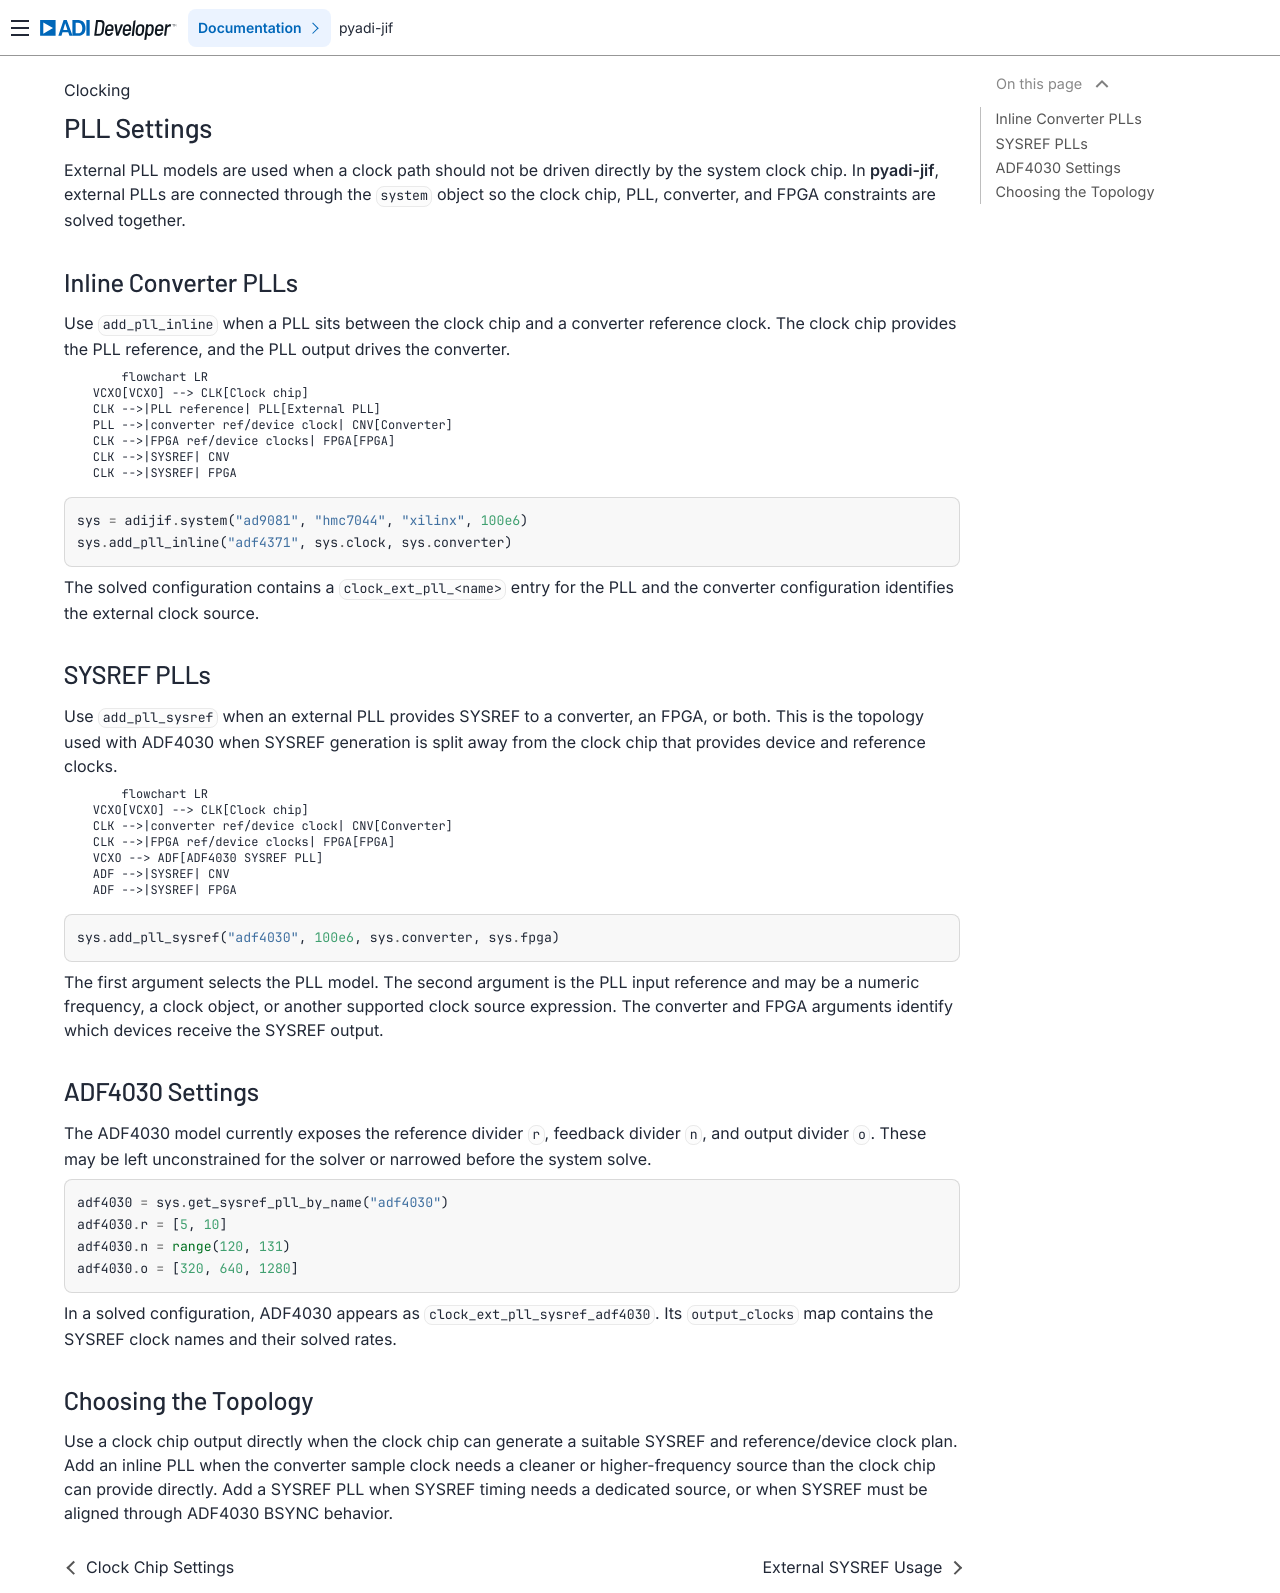

repository: analogdevicesinc/pyadi-jif · page: clocking/plls/index.html · generator: sphinx

# PLL Settings

External PLL models are used when a clock path should not be driven directly by
the system clock chip. In **pyadi-jif**, external PLLs are connected through the
`system` object so the clock chip, PLL, converter, and FPGA constraints are
solved together.

## Inline Converter PLLs

Use `add_pll_inline` when a PLL sits between the clock chip and a converter
reference clock. The clock chip provides the PLL reference, and the PLL output
drives the converter.

```{mermaid}
flowchart LR
    VCXO[VCXO] --> CLK[Clock chip]
    CLK -->|PLL reference| PLL[External PLL]
    PLL -->|converter ref/device clock| CNV[Converter]
    CLK -->|FPGA ref/device clocks| FPGA[FPGA]
    CLK -->|SYSREF| CNV
    CLK -->|SYSREF| FPGA
```

```python
sys = adijif.system("ad9081", "hmc7044", "xilinx", 100e6)
sys.add_pll_inline("adf4371", sys.clock, sys.converter)
```

The solved configuration contains a `clock_ext_pll_<name>` entry for the PLL and
the converter configuration identifies the external clock source.

## SYSREF PLLs

Use `add_pll_sysref` when an external PLL provides SYSREF to a converter, an
FPGA, or both. This is the topology used with ADF4030 when SYSREF generation is
split away from the clock chip that provides device and reference clocks.

```{mermaid}
flowchart LR
    VCXO[VCXO] --> CLK[Clock chip]
    CLK -->|converter ref/device clock| CNV[Converter]
    CLK -->|FPGA ref/device clocks| FPGA[FPGA]
    VCXO --> ADF[ADF4030 SYSREF PLL]
    ADF -->|SYSREF| CNV
    ADF -->|SYSREF| FPGA
```

```python
sys.add_pll_sysref("adf4030", 100e6, sys.converter, sys.fpga)
```

The first argument selects the PLL model. The second argument is the PLL input
reference and may be a numeric frequency, a clock object, or another supported
clock source expression. The converter and FPGA arguments identify which devices
receive the SYSREF output.

## ADF4030 Settings

The ADF4030 model currently exposes the reference divider `r`, feedback divider
`n`, and output divider `o`. These may be left unconstrained for the solver or
narrowed before the system solve.

```python
adf4030 = sys.get_sysref_pll_by_name("adf4030")
adf4030.r = [5, 10]
adf4030.n = range(120, 131)
adf4030.o = [320, 640, 1280]
```

In a solved configuration, ADF4030 appears as `clock_ext_pll_sysref_adf4030`.
Its `output_clocks` map contains the SYSREF clock names and their solved rates.

## Choosing the Topology

Use a clock chip output directly when the clock chip can generate a suitable
SYSREF and reference/device clock plan. Add an inline PLL when the converter
sample clock needs a cleaner or higher-frequency source than the clock chip can
provide directly. Add a SYSREF PLL when SYSREF timing needs a dedicated source,
or when SYSREF must be aligned through ADF4030 BSYNC behavior.
